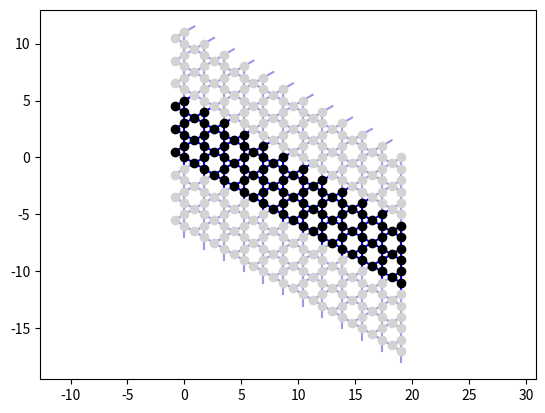

The script that saved this image:
#!/usr/bin/env python3
# -*- coding: utf-8 -*-
"""
Created on Thu Aug 12 10:57 2021

[redacted]
"""
import numpy as np
import scipy.io as spio
import matplotlib as mpl
import matplotlib.pyplot as plt
from mpl_toolkits.axes_grid1.inset_locator import inset_axes


def get_dist(XY1, XY2):
    return np.sqrt((XY1-XY2)@(XY1-XY2).transpose())

class Lattice:
    def __init__(self, name='Square', length=12, width=4, boundary_x='OBC', boundary_y='PBC'):
        self.name = name
        self.length = length
        self.width = width
        self.boundary_x = boundary_x
        self.boundary_y = boundary_y
        self.num_site = self.length * self.width
        self.siteorder_1d = self.get_siteorder_1d()
        self.siteorder_2d = self.get_siteorder_2d()
        self.coordinate, self.trans_vector = self.get_coordinate()
    
    def get_siteorder_1d(self):
        """
        obtain the 1d zig-zag order of a 2d lattice:
          \col| 0  1  2 ...
        row\  |--------------
        0     | 0  4  8  ...
        1     | 1  5  9  ...
        2     | 2  6  10  ...
        3     | 3  7  11  ...
        ---------------------
        !!! N.B. input (#row, #col) return a site order #site
            e.g. (3,1) --> 7
        """
        W = self.width
        L = self.length
        N = self.num_site
        return np.reshape(np.arange(0,N),[L,W]).transpose()

    def get_siteorder_2d(self):
        """
        obtain the 2d coordinate of the 1d zig-zag order:
          \col| 0  1  2 ...
        row\  |--------------
        0     | 0  4  8  ...
        1     | 1  5  9  ...
        2     | 2  6  10  ...
        3     | 3  7  11  ...
        ---------------------
        !!! N.B., input (#site) return a 2d vector (#row, #col)
            e.g.  7 --> (3,1) 
        """
        N = self.num_site
        W = self.width
        return [(si%W, si//W) for si in range(N)]

    def get_coordinate(self):
        """
        Given the type of lattice
        obtain the real-space coordinate of each site
        return a 2d vector (#x, #y)
        !!! Note the difference with siteorder_2d 
                     (exchanging row with col)
        """
        W = self.width
        L = self.length
        # =================================================================
        if self.name == 'Square':
            coordinate = [Ord2d[::-1] for Ord2d in self.siteorder_2d ]
            # as the PBC information missing, we must specify where 
            # every site end up with by adding the trans_vector
            trans_vector = [(0,0), (0,0)]
            if self.boundary_x == 'PBC':
                trans_vector[0] = (L,0)
            if self.boundary_y == 'PBC':
                trans_vector[1] = (0,W)
            return coordinate, trans_vector
        # =================================================================
        elif self.name == 'Triangle_YC':
            coordinate = [(Ord2d[1]*np.sqrt(3)/2, Ord2d[0]+Ord2d[1]*0.5) for Ord2d in self.siteorder_2d]
            # as the PBC information missing, we must specify where 
            # every site end up with by adding the trans_vector
            trans_vector = [(0,0), (0,0)]
            if self.boundary_x == 'PBC':
                trans_vector[0] = (np.sqrt(3)/2*L,0.5*L)
            if self.boundary_y == 'PBC':
                trans_vector[1] = (0,W)
            return coordinate, trans_vector
        # =================================================================
        elif self.name == 'Honeycomb_YC':
            coordinate = []
            for ord2d in self.siteorder_2d:
                row_ = ord2d[0]
                col_ = ord2d[1]
                xx_ = col_ * np.sqrt(3)/2
                yy_ = (row_+row_%2)/2*3 -(row_%2)*(2-col_%2) -(col_%2)/2
                coordinate.append((xx_, yy_))
            # as the PBC information missing, we must specify where 
            # every site end up with by adding the trans_vector
            trans_vector = [(0,0), (0,0)]
            if self.boundary_x == 'PBC':
                trans_vector[0] = (np.sqrt(3)/2*L,0)
            if self.boundary_y == 'PBC':
                trans_vector[1] = (0,W/2*3)
            return coordinate, trans_vector
        # =================================================================
        elif self.name == 'Kagome_YC':
            coordinate = []
            for ord2d in self.siteorder_2d:
                row_ = ord2d[0]
                col_ = ord2d[1]
                xx_ = col_ * np.sqrt(3) - (row_%3==1)*np.sqrt(3)/2
                yy_ = (row_-row_%3)*2/3 + (row_%3)*0.5 - col_
                coordinate.append((xx_, yy_))
            # as the PBC information missing, we must specify where 
            # every site end up with by adding the trans_vector
            trans_vector = [(0,0), (0,0)]
            if self.boundary_x == 'PBC':
                trans_vector[0] = (np.sqrt(3)*L,-L)
            if self.boundary_y == 'PBC':
                trans_vector[1] = (0,W/3*2)
            return coordinate, trans_vector
        # =================================================================
        else:
            return None, None


    def get_nearestneighbor(self):
        """
        obtain all nearest neighboring pairs of sites 
        according to the self.coordinates
        """
        XY = np.array(self.coordinate)
        N = self.num_site
        Trans = np.array(self.trans_vector)

        NNPairs = []
        for si in range(N):
            for sj in range(si+1,N):
                Dist_ = get_dist(XY[si,:], XY[sj,:])
                if np.abs(Dist_-1)<1e-13: 
                    NNPairs.append((si,sj,0,0))
                if self.boundary_x == 'PBC':
                    Dist_ = get_dist(XY[si,:], XY[sj,:]+Trans[0,:])
                    if np.abs(Dist_-1)<1e-13: 
                        NNPairs.append((si,sj,1,0))
                    Dist_ = get_dist(XY[si,:], XY[sj,:]-Trans[0,:])
                    if np.abs(Dist_-1)<1e-13: 
                        NNPairs.append((si,sj,-1,0))
                if self.boundary_y == 'PBC':
                    Dist_ = get_dist(XY[si,:], XY[sj,:]+Trans[1,:])
                    if np.abs(Dist_-1)<1e-13: 
                        NNPairs.append((si,sj,0,1))
                    Dist_ = get_dist(XY[si,:], XY[sj,:]-Trans[1,:])
                    if np.abs(Dist_-1)<1e-13: 
                        NNPairs.append((si,sj,0,-1))
        return NNPairs
    

    def plot_latt(self):
        """
        plot the lattice sites
        """
        XY = np.array(self.coordinate)
        NNPairs = self.get_nearestneighbor()
        TransVector = np.array(self.trans_vector)
        TransX = TransVector[0,:]
        TransY = TransVector[1,:]
        
        LightBlue = [.6,.6,.9]
        ax = plt.axes()
        ax.plot(XY[:,0], XY[:,1], 'ko', zorder=100)
        if self.boundary_x == 'PBC':
            ax.plot(XY[:,0]+TransX[0], 
                    XY[:,1]+TransX[1], 'o', color='lightgrey', zorder=100)
            ax.plot(XY[:,0]-TransX[0], 
                    XY[:,1]-TransX[1], 'o', color='lightgrey', zorder=100)
        if self.boundary_y == 'PBC':
            ax.plot(XY[:,0]+TransY[0], 
                    XY[:,1]+TransY[1], 'o', color='lightgrey', zorder=100)
            ax.plot(XY[:,0]-TransY[0], 
                    XY[:,1]-TransY[1], 'o', color='lightgrey', zorder=100)

        for nnpairinfo in NNPairs:
            nnpair = nnpairinfo[:2]
            info = nnpairinfo[2:]

            ax.plot(XY[nnpair,0]+[0,TransX[0]*info[0]+TransY[0]*info[1]], 
                    XY[nnpair,1]+[0,TransX[1]*info[0]+TransY[1]*info[1]], 'b-')
            if self.boundary_x == 'PBC':
                ax.plot(XY[nnpair,0]+TransX[0]+[0,TransX[0]*info[0]+TransY[0]*info[1]], 
                        XY[nnpair,1]+TransX[1]+[0,TransX[1]*info[0]+TransY[1]*info[1]], 
                        '-', color=LightBlue)
                ax.plot(XY[nnpair,0]-TransX[0]+[0,TransX[0]*info[0]+TransY[0]*info[1]], 
                        XY[nnpair,1]-TransX[1]+[0,TransX[1]*info[0]+TransY[1]*info[1]], 
                        '-', color=LightBlue)
            if self.boundary_y == 'PBC':
                ax.plot(XY[nnpair,0]+TransY[0]+[0,TransX[0]*info[0]+TransY[0]*info[1]], 
                        XY[nnpair,1]+TransY[1]+[0,TransX[1]*info[0]+TransY[1]*info[1]], 
                        '-', color=LightBlue)
                ax.plot(XY[nnpair,0]-TransY[0]+[0,TransX[0]*info[0]+TransY[0]*info[1]], 
                        XY[nnpair,1]-TransY[1]+[0,TransX[1]*info[0]+TransY[1]*info[1]], 
                        '-', color=LightBlue)

        ax.axis('equal')
        plt.show()


if __name__=="__main__":
    latt1 = Lattice(name='Kagome_YC', width=9, boundary_y='PBC')
    print(latt1)
    print(latt1.siteorder_1d)
    print(latt1.siteorder_2d)
    print(latt1.coordinate)
    latt1.plot_latt()
    
